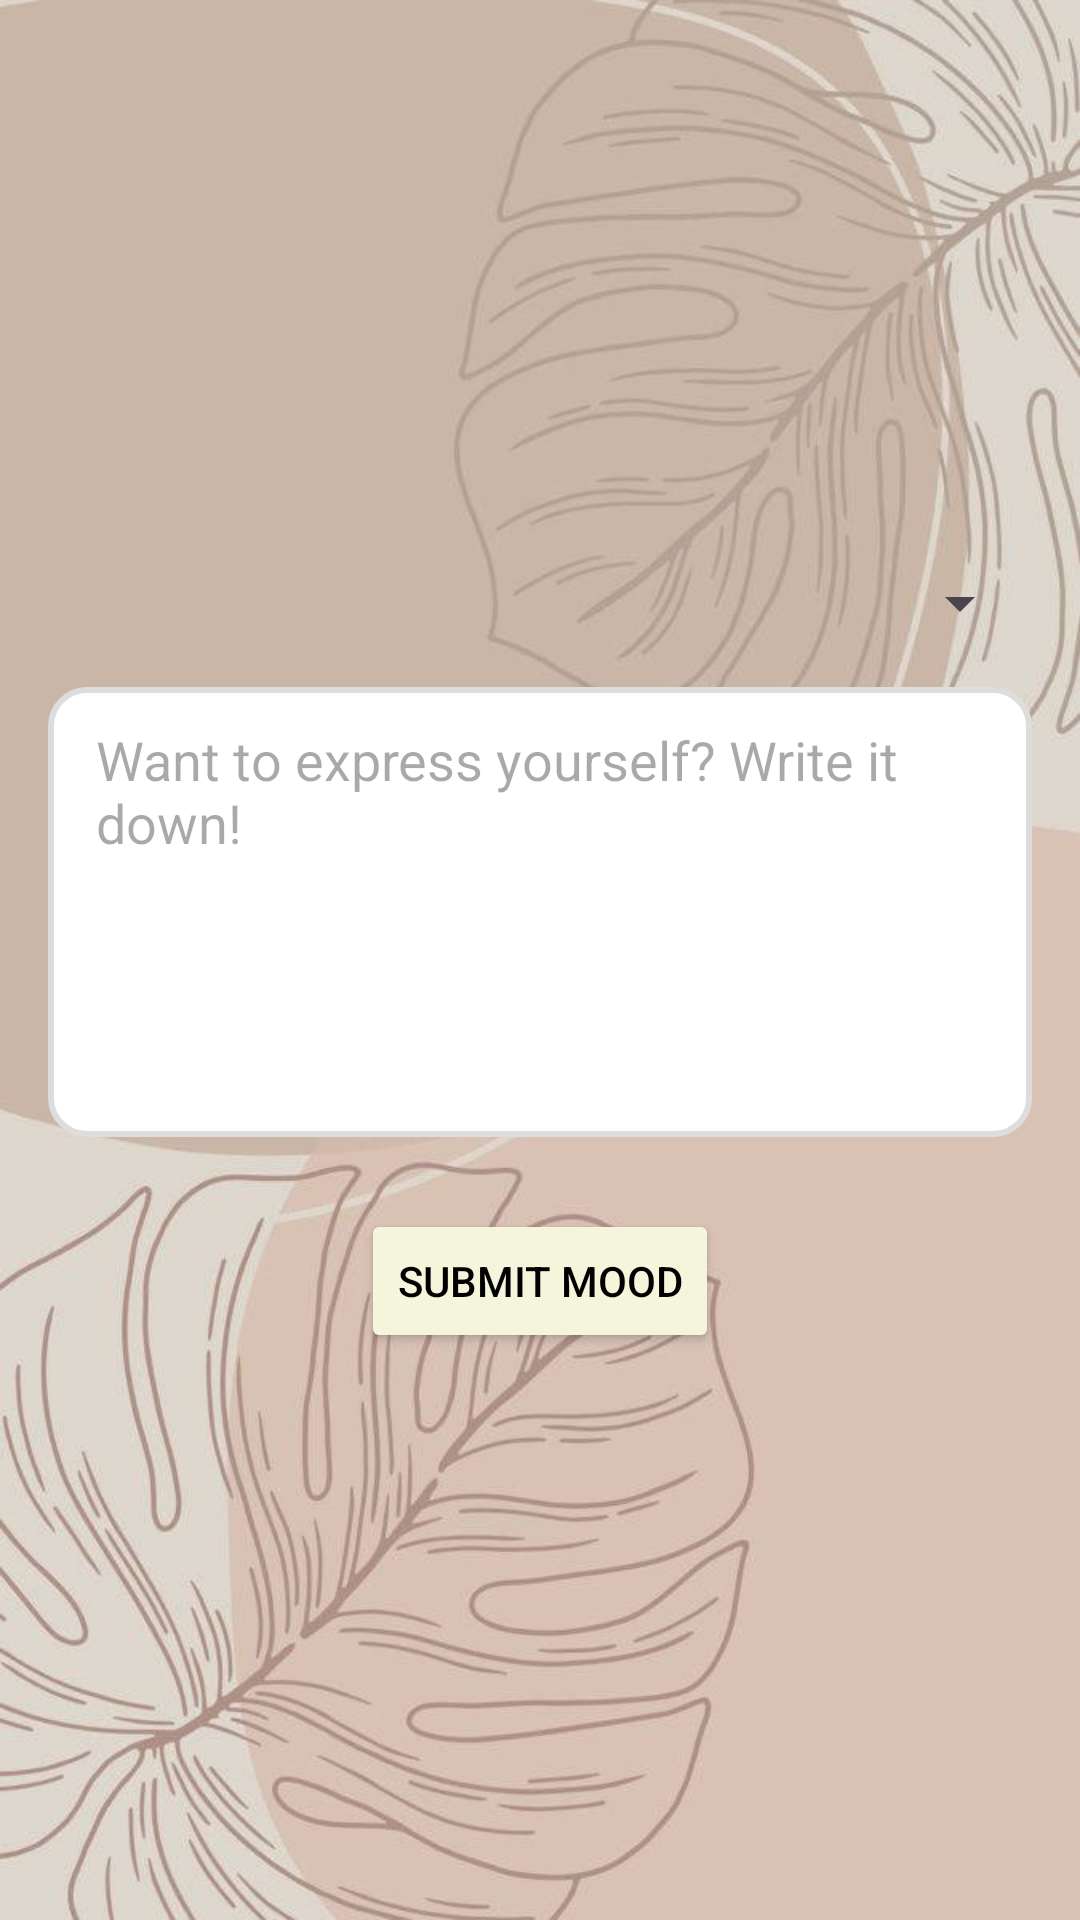

Here is an Android app screen rendered from its layout file. Give the layout XML and the strings, colors and styles it references.
<!-- AndroidManifest.xml: application theme Theme.Material3.Light -->
<!-- res/layout/enter_entry.xml -->
<?xml version="1.0" encoding="utf-8"?>
<LinearLayout xmlns:android="http://schemas.android.com/apk/res/android"
    android:layout_width="match_parent"
    android:layout_height="match_parent"
    android:orientation="vertical"
    android:padding="16dp"
    android:gravity="center_vertical"
    android:background="@drawable/beigebck">

    <Spinner
        android:id="@+id/moodSpinner"
        android:layout_width="match_parent"
        android:layout_height="wrap_content"
        android:layout_marginBottom="16dp" />


    <EditText
        android:id="@+id/notesEditText"
        android:layout_width="match_parent"
        android:layout_height="150dp"
        android:hint="Want to express yourself? Write it down!"
        android:inputType="textMultiLine"
        android:gravity="top|start"
        android:layout_marginBottom="24dp"
        android:background="@drawable/rounded_edittext"
        android:paddingStart="16dp"
        android:paddingTop="12dp"
        android:paddingEnd="16dp"
        android:paddingBottom="12dp"/>

    <Button
        android:id="@+id/submitButton"
        android:layout_width="wrap_content"
        android:layout_height="wrap_content"
        android:text="Submit Mood"
        android:backgroundTint="@color/beige"
        android:textColor="@android:color/black"
        android:padding="12dp"
        android:layout_gravity="center" />

</LinearLayout>
<!-- resources referenced by this layout -->
<resources>
  <color name="beige">#F5F5DC</color>
  <!-- drawable beigebck: jpg bitmap (drawable, 50222 bytes) -->
  <!-- drawable rounded_edittext (drawable) -->
  <?xml version="1.0" encoding="utf-8"?>
  <shape xmlns:android="http://schemas.android.com/apk/res/android">
      <solid android:color="#FFFFFF"/>
      <corners android:radius="12dp"/>
      <stroke android:color="#DDDDDD" android:width="2dp"/>
  </shape>
</resources>
